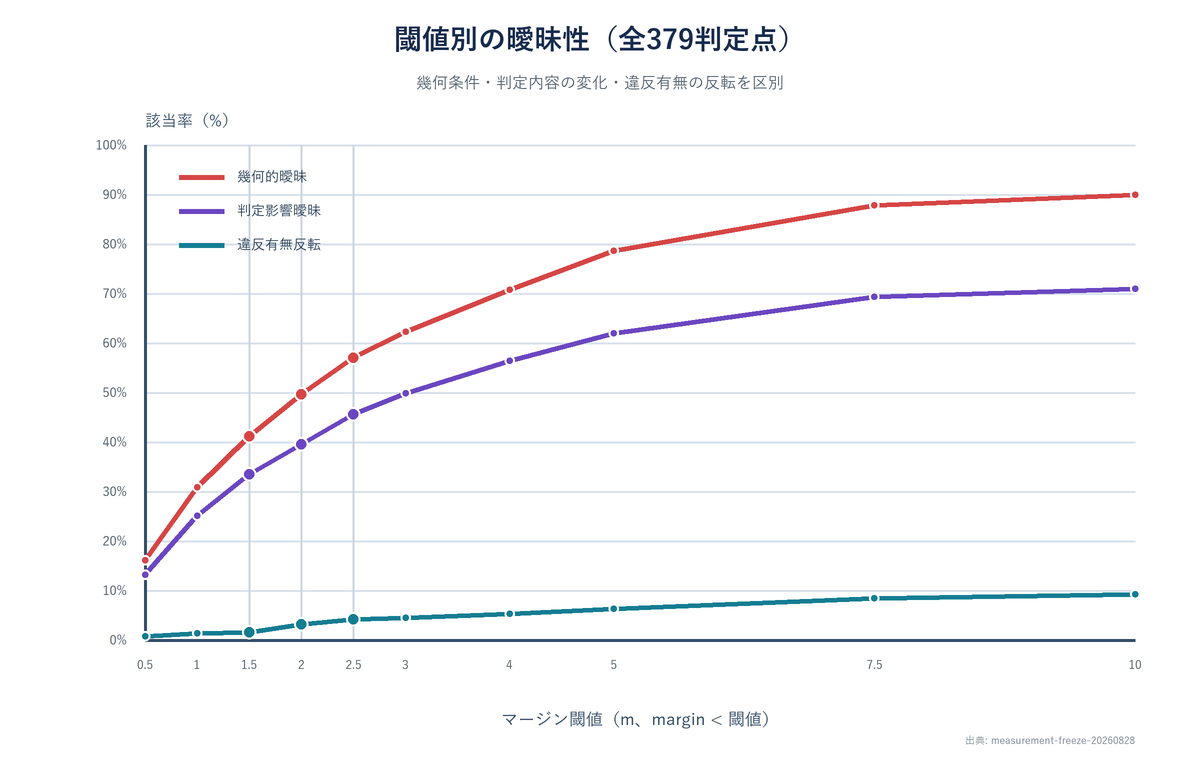

The data file committed next to this chart (first rows):
threshold_m, denominator_points, geometric_count, geometric_pct, decision_impact_count, decision_impact_pct, violation_flip_count, violation_flip_pct, source
0.5, 379, 61, 16.09, 50, 13.19, 3, 0.79, measurement-freeze-20260828:decision_amb…
1.0, 379, 117, 30.87, 95, 25.07, 5, 1.32, measurement-freeze-20260828:decision_amb…
1.5, 379, 156, 41.16, 127, 33.51, 6, 1.58, measurement-freeze-20260828:decision_amb…
2.0, 379, 188, 49.6, 150, 39.58, 12, 3.17, measurement-freeze-20260828:decision_amb…
2.5, 379, 216, 56.99, 173, 45.65, 16, 4.22, measurement-freeze-20260828:decision_amb…
3.0, 379, 236, 62.27, 189, 49.87, 17, 4.49, measurement-freeze-20260828:decision_amb…
4.0, 379, 268, 70.71, 214, 56.46, 20, 5.28, measurement-freeze-20260828:decision_amb…
5.0, 379, 298, 78.63, 235, 62.01, 24, 6.33, measurement-freeze-20260828:decision_amb…
7.5, 379, 333, 87.86, 263, 69.39, 32, 8.44, measurement-freeze-20260828:decision_amb…
10.0, 379, 341, 89.97, 269, 70.98, 35, 9.23, measurement-freeze-20260828:decision_amb…
